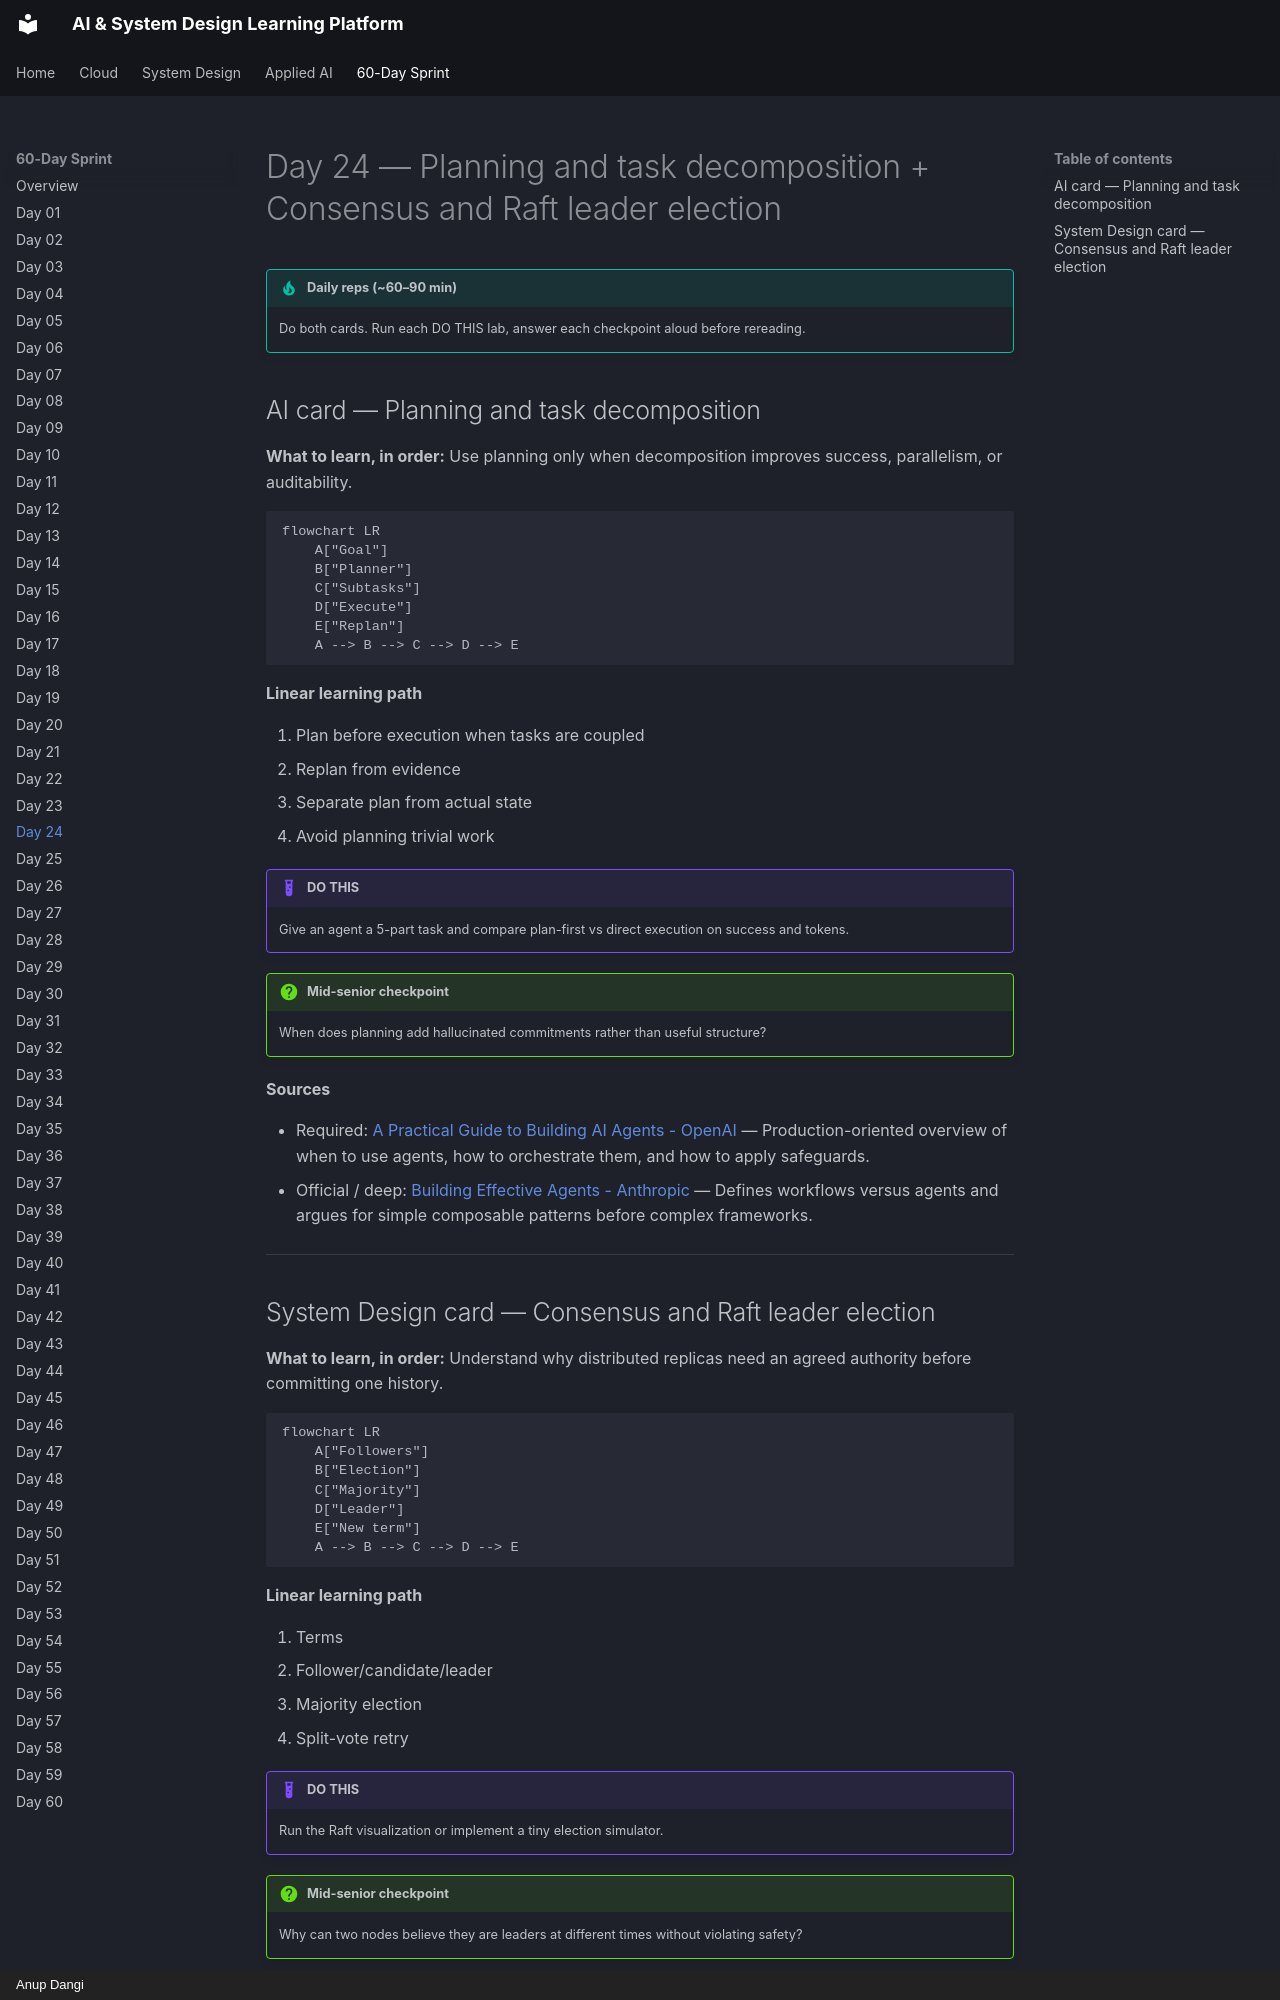

repository: AnupDangi/learnlikeadev · page: 60-day/day24/index.html · generator: mkdocs · copyright: Anup Dangi

# Day 24 — Planning and task decomposition + Consensus and Raft leader election

!!! tip "Daily reps (~60–90 min)"
    Do both cards. Run each DO THIS lab, answer each checkpoint aloud before rereading.

## AI card — Planning and task decomposition

**What to learn, in order:** Use planning only when decomposition improves success, parallelism, or auditability.

```mermaid
flowchart LR
    A["Goal"]
    B["Planner"]
    C["Subtasks"]
    D["Execute"]
    E["Replan"]
    A --> B --> C --> D --> E
```

**Linear learning path**

1. Plan before execution when tasks are coupled
2. Replan from evidence
3. Separate plan from actual state
4. Avoid planning trivial work

!!! example "DO THIS"
    Give an agent a 5-part task and compare plan-first vs direct execution on success and tokens.

!!! question "Mid-senior checkpoint"
    When does planning add hallucinated commitments rather than useful structure?

**Sources**

- Required: [A Practical Guide to Building AI Agents - OpenAI](https://openai.com/business/guides-and-resources/a-practical-guide-to-building-ai-agents/) — Production-oriented overview of when to use agents, how to orchestrate them, and how to apply safeguards.
- Official / deep: [Building Effective Agents - Anthropic](https://www.anthropic.com/engineering/building-effective-agents) — Defines workflows versus agents and argues for simple composable patterns before complex frameworks.

---
